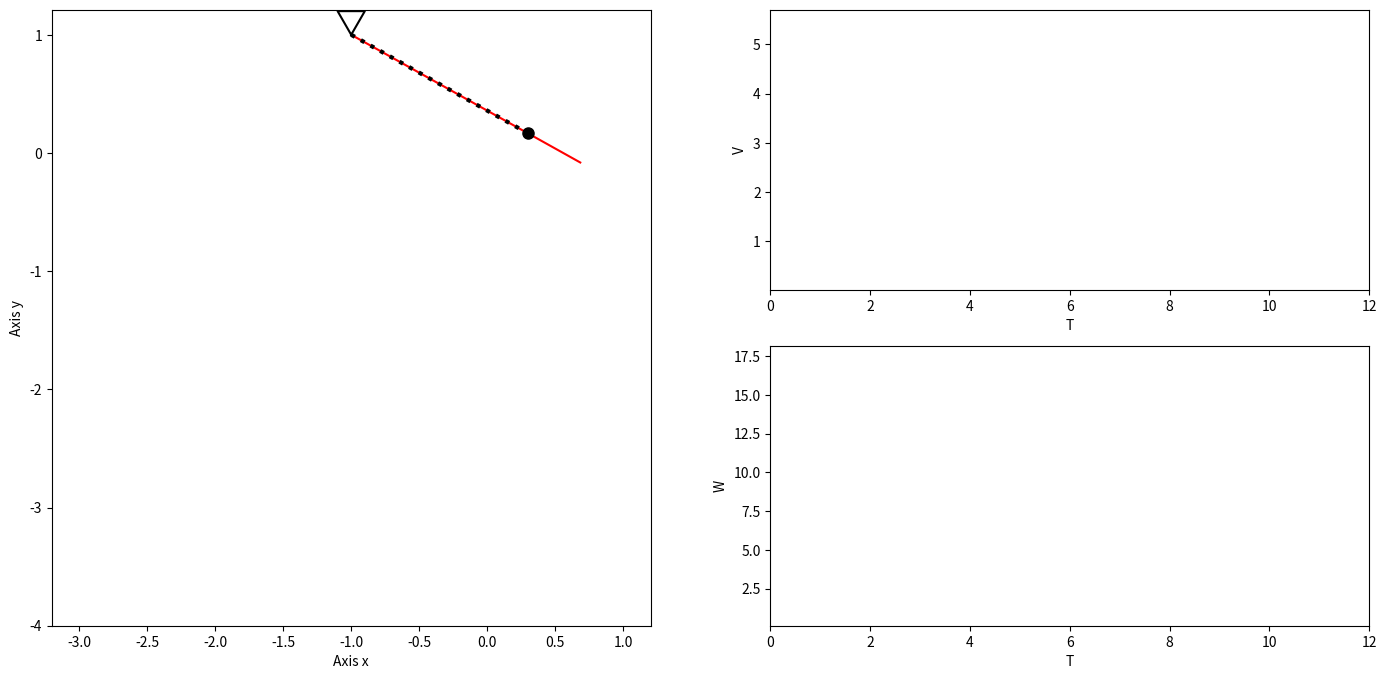

Generate this figure with matplotlib:
import numpy as np
import matplotlib.pyplot as plt
from matplotlib.animation import FuncAnimation
import sympy as sp
Length = 2

P = 20
l = 0.5
c = 20
g = 9.81
mu = 2
t = sp.Symbol('t')
phi = sp.cos(3*t)-sp.pi/2
s = sp.sin(t-10)-1

stickX=Length*sp.cos(phi)
stickY=Length*sp.sin(phi)
springX=stickX+ s*sp.cos(phi)
springY=stickY+ s*sp.sin(phi)
VxSpr=sp.diff(springX,t)
VySpr= sp.diff(springY,t)
VSpr = sp.sqrt(VxSpr**2+VySpr**2)
WxSpr=sp.diff(VxSpr,t)
WySpr= sp.diff(VySpr,t)
WSpr = sp.sqrt(WxSpr**2+WySpr**2)

countOfFrames = 200
T_start, T_stop = 0, 12
T = np.linspace(T_start, T_stop, countOfFrames)

StickX_def=sp.lambdify(t,stickX)
StickY_def=sp.lambdify(t,stickY)
SpringX_def=sp.lambdify(t,springX)
SpringY_def=sp.lambdify(t,springY)
VSpr_def=sp.lambdify(t,VSpr)
WSpr_def=sp.lambdify(t,WSpr)

StickX=StickX_def(T)
StickY=StickY_def(T)
SpringX=SpringX_def(T)
SpringY=SpringY_def(T)
VSpr=VSpr_def(T)
WSpr=WSpr_def(T)

SuspensionX = -1
SuspensionY =  1
spSteps = 20
spWidth = 0.05

bracingSize = 0.1
bracingX = [SuspensionX, SuspensionX - bracingSize , SuspensionX + bracingSize, SuspensionX]
bracingY = [SuspensionY, SuspensionY + 2*bracingSize , SuspensionY + 2*bracingSize, SuspensionY]

fig = plt.figure(figsize=(17, 8))
ax1 = fig.add_subplot(1, 2, 1)
ax1.set(xlim=[SuspensionX-1.1*Length,SuspensionX + 1.1*Length],ylim=[-2*Length, max(bracingY)*1.01])
ax1.set_xlabel('Axis x')
ax1.set_ylabel('Axis y')

PHI = fig.add_subplot(2, 2, 2)
PHI.set_xlabel('T')
PHI.set_ylabel('V')
PHI.set(xlim=[T_start, T_stop], ylim=[VSpr.min(), VSpr.max()])
tv_x = [T[0]]
tv_y = [VSpr[0]]
TV, = PHI.plot(tv_x, tv_y, '-')

S   = fig.add_subplot(2, 2, 4)
S.set_xlabel('T')
S.set_ylabel('W')
S.set(xlim=[T_start, T_stop], ylim=[WSpr.min(), WSpr.max()])
tw_x = [T[0]]
tw_y = [WSpr[0]]
TW, = S.plot(tw_x, tw_y, '-')


Stick, = ax1.plot([SuspensionX, StickX[0] + SuspensionX], [SuspensionY, StickY[0] + SuspensionY],color='r')
Body,  = ax1.plot( [SpringX[0] + SuspensionX], [ SpringY[0] + SuspensionY],marker='o', color="black", markersize=8)
Spring, = ax1.plot([SuspensionX, SpringX[0] + SuspensionX], [SuspensionY, SpringY[0] + SuspensionY], color="black",linestyle=':', linewidth=3)
bracing, = ax1.plot(bracingX, bracingY, color="black")

def anima(i):
    Stick.set_data([SuspensionX, StickX[i] + SuspensionX], [SuspensionY, StickY[i] + SuspensionY])
    Body.set_data([SpringX[i] + SuspensionX], [ SpringY[i] + SuspensionY])
    Spring.set_data([SuspensionX, SpringX[i] + SuspensionX], [SuspensionY, SpringY[i] + SuspensionY])
    tv_x.append(T[i])
    tv_y.append(VSpr[i])
    tw_x.append(T[i])
    tw_y.append(WSpr[i])
    TV.set_data(tv_x, tv_y)
    TW.set_data(tw_x, tw_y)
    if i == countOfFrames-1:
        tv_x.clear()
        tv_y.clear()
        tw_x.clear()
        tw_y.clear()
    return Stick, Body, Spring, TV, TW

anim = FuncAnimation(fig, anima, frames=countOfFrames, interval=100, blit=True)
plt.show()
